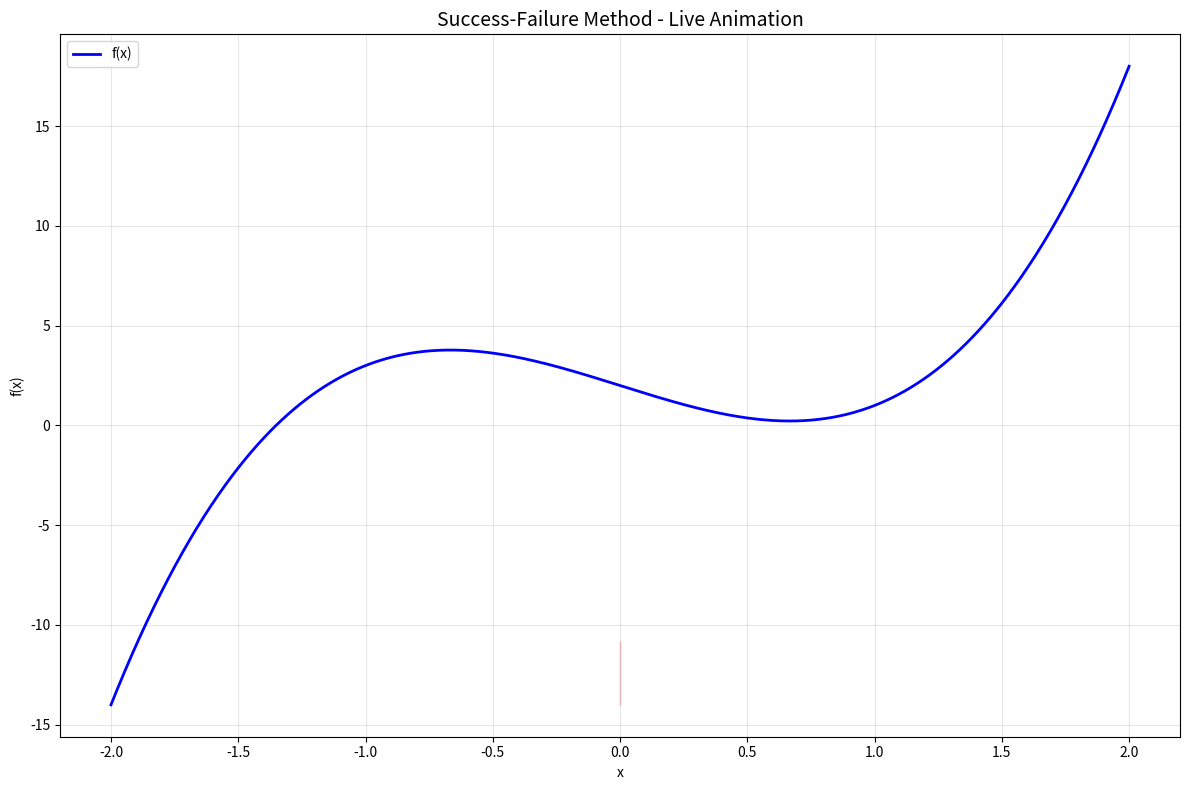
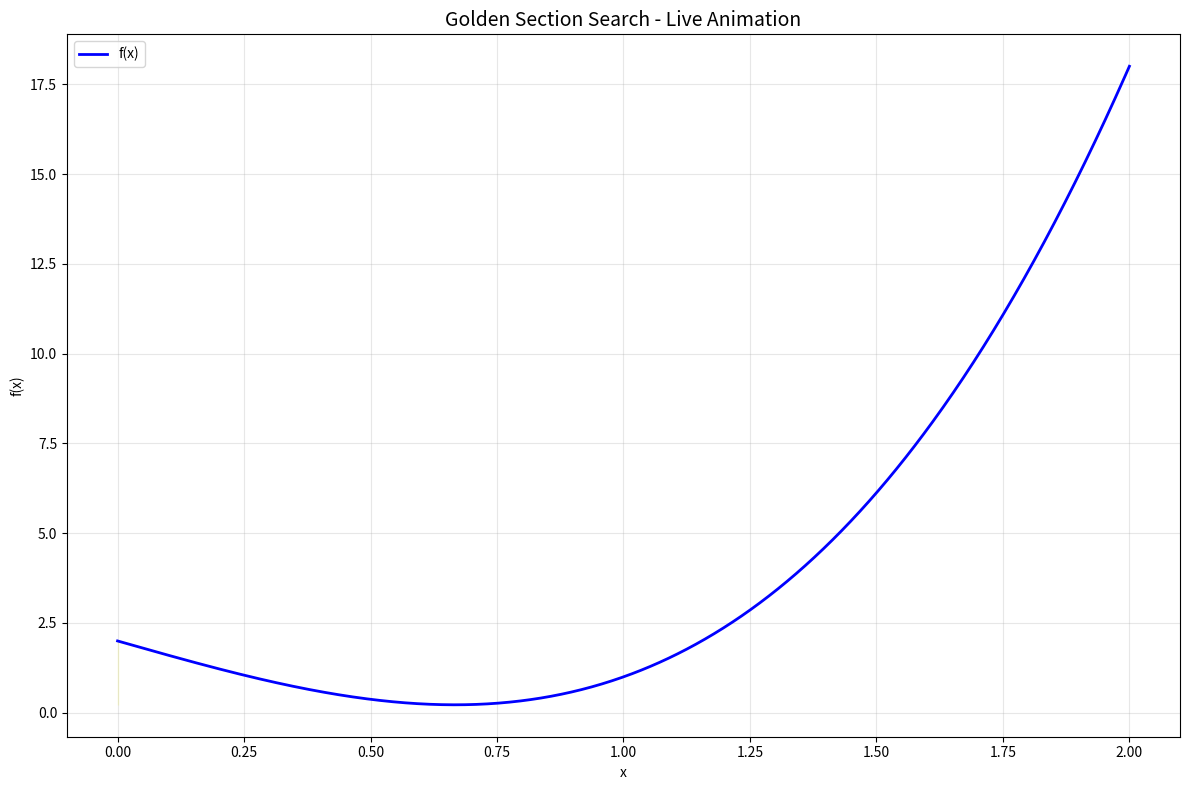
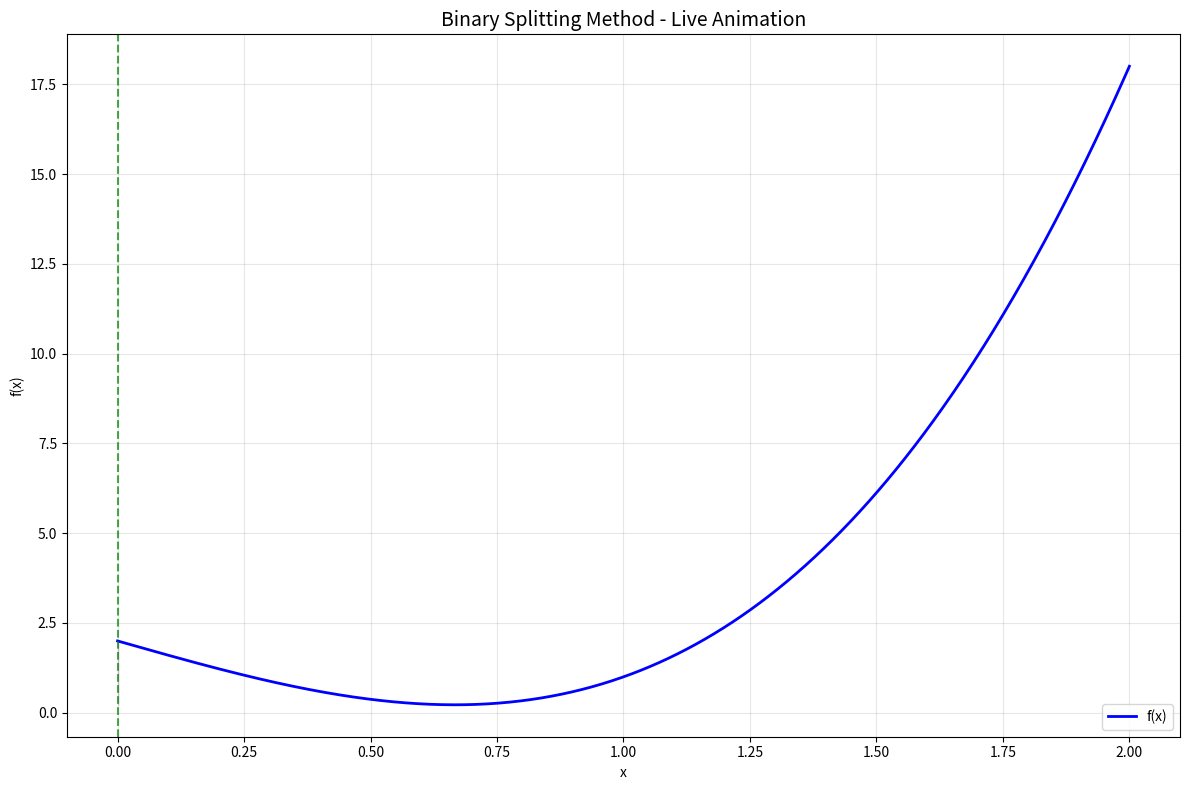
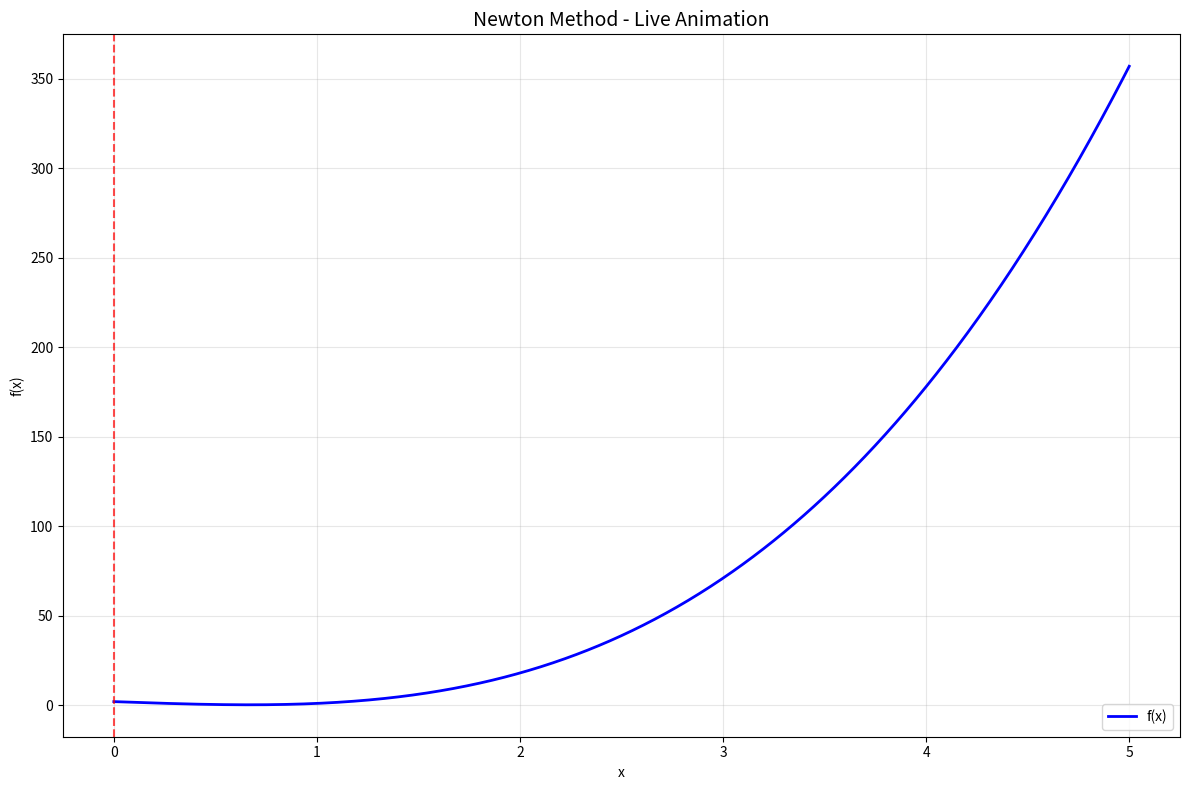
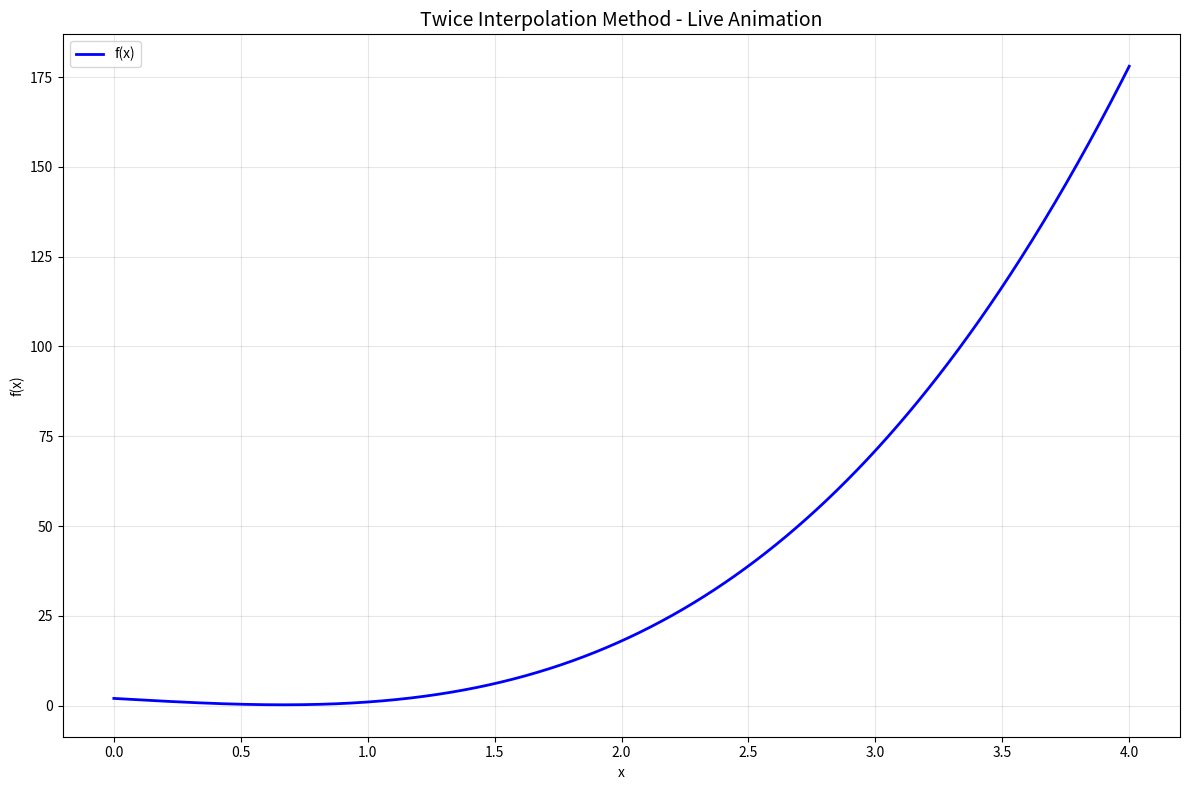

Reproduce these figures in Python, in order.
import numpy as np
import matplotlib.pyplot as plt
from matplotlib.animation import FuncAnimation
from matplotlib.patches import Rectangle
from typing import Callable, Tuple, List, Optional, Union, Dict, Any
import warnings
import sympy as sp

class OneDimensionalSearchingMethod:
    def __init__(self, eps: float) -> None:
        self.eps = eps
        self.history = {}
    
    def plot(self, method_name: str, f: Callable, x_range: Tuple[float, float]):
        """
        使用 FuncAnimation 动态绘制搜索过程
        """
        if method_name not in self.history:
            print(f"No history data found for {method_name}")
            return

        history_data = self.history[method_name]
        
        # 创建图形和坐标轴
        fig, ax = plt.subplots(figsize=(12, 8))
        
        # 确定x轴范围
        if x_range is None:
            if 'intervals' in history_data:
                intervals = history_data['intervals']
                x_min = min([min(interval) for interval in intervals]) - 0.5
                x_max = max([max(interval) for interval in intervals]) + 0.5
            elif 'points' in history_data:
                points = history_data['points']
                x_min = min(points) - 0.5
                x_max = max(points) + 0.5
            else:
                x_min, x_max = -2, 2
        else:
            x_min, x_max = x_range
        
        # 绘制函数曲线
        x_vals = np.linspace(x_min, x_max, 1000)
        y_vals = [f(x) for x in x_vals]
        ax.plot(x_vals, y_vals, 'b-', linewidth=2, label='f(x)')
        ax.set_xlabel('x')
        ax.set_ylabel('f(x)')
        ax.grid(True, alpha=0.3)
        ax.legend()

        # 根据方法名称调用相应的动画函数
        if method_name == 'golden_splitting':
            self._animate_golden_splitting(ax, history_data, f, x_min, x_max)
        elif method_name == 'success_failure':
            self._animate_success_failure(ax, history_data, f, x_min, x_max)
        elif method_name == 'binary_splitting':
            self._animate_binary_splitting(ax, history_data, f, x_min, x_max)
        elif method_name == 'newton':
            self._animate_newton(ax, history_data, f, x_min, x_max)
        elif method_name == 'twice_interpolation':
            self._animate_twice_interpolation(ax, history_data, f, x_min, x_max)

    def _animate_golden_splitting(self, ax, history_data, f, x_min, x_max):
        """动态展示黄金分割法"""
        points = history_data['points']
        
        # 初始化动态元素
        current_scatter = ax.scatter([], [], c='red', s=80, zorder=5, label='Current Points')
        best_scatter = ax.scatter([], [], c='green', s=100, marker='*', zorder=6, label='Best Point')
        
        # 获取y轴范围用于绘制区间
        y_vals = [f(x) for x in np.linspace(x_min, x_max, 100)]
        y_min, y_max = min(y_vals), max(y_vals)
        interval_height = (y_max - y_min) * 0.1  # 区间显示高度
        
        # 使用Rectangle来显示区间
        interval_rect = Rectangle((0, y_min), 0, interval_height, 
                                alpha=0.2, color='yellow', label='Search Interval')
        ax.add_patch(interval_rect)
        
        iteration_text = ax.text(0.02, 0.95, '', transform=ax.transAxes, fontsize=12,
                               bbox=dict(boxstyle="round,pad=0.3", facecolor="white", alpha=0.8))
        
        def update(frame):
            # 每4个点代表一次完整的迭代 (a, b, x1, x2)
            iter_num = frame // 4
            if iter_num * 4 + 3 >= len(points):
                return current_scatter, best_scatter, interval_rect, iteration_text
            
            # 获取当前迭代的四个关键点
            a = points[iter_num * 4]
            b = points[iter_num * 4 + 1]
            x1 = points[iter_num * 4 + 2]
            x2 = points[iter_num * 4 + 3]
            
            # 更新当前点
            current_x = [x1, x2]
            current_y = [f(x1), f(x2)]
            current_scatter.set_offsets(np.c_[current_x, current_y])
            
            # 更新搜索区间
            interval_rect.set_xy((a, y_min))
            interval_rect.set_width(b - a)
            
            # 找到当前最佳点
            all_points = points[:frame+1]
            all_y = [f(p) for p in all_points]
            if all_y:
                best_idx = np.argmin(all_y)
                best_x = all_points[best_idx]
                best_y = all_y[best_idx]
                best_scatter.set_offsets([[best_x, best_y]])
            
            iteration_text.set_text(f'Iteration: {iter_num + 1}\n'
                                  f'Interval: [{a:.3f}, {b:.3f}]\n'
                                  f'Length: {b-a:.3f}\n'
                                  f'x1: {x1:.3f}, x2: {x2:.3f}')
            
            return current_scatter, best_scatter, interval_rect, iteration_text

        # 创建动画
        frames = len(points) // 4
        anim = FuncAnimation(ax.figure, update, frames=frames, 
                            interval=1000, repeat_delay=2000, blit=False)
        
        ax.set_title('Golden Section Search - Live Animation', fontsize=14)
        plt.tight_layout()
        plt.show()

    def _animate_success_failure(self, ax, history_data, f, x_min, x_max):
        """动态展示成功失败法"""
        intervals = history_data['intervals']
        
        # 获取y轴范围
        y_vals = [f(x) for x in np.linspace(x_min, x_max, 100)]
        y_min, y_max = min(y_vals), max(y_vals)
        interval_height = (y_max - y_min) * 0.1
        
        # 初始化动态元素
        interval_rect = Rectangle((0, y_min), 0, interval_height, 
                                alpha=0.3, color='red', label='Current Interval')
        ax.add_patch(interval_rect)
        
        test_points = ax.scatter([], [], c='orange', s=60, zorder=5, label='Test Points')
        iteration_text = ax.text(0.02, 0.95, '', transform=ax.transAxes, fontsize=12,
                               bbox=dict(boxstyle="round,pad=0.3", facecolor="white", alpha=0.8))
        
        def update(frame):
            if frame >= len(intervals):
                return interval_rect, test_points, iteration_text
            
            # 获取当前区间
            a, b = intervals[frame]
            
            # 更新区间显示
            interval_rect.set_xy((a, y_min))
            interval_rect.set_width(b - a)
            
            # 显示测试点（区间端点）
            test_x = [a, b]
            test_y = [f(a), f(b)]
            test_points.set_offsets(np.c_[test_x, test_y])
            
            # 计算区间中点作为当前估计的最优点
            mid_point = (a + b) / 2
            
            iteration_text.set_text(f'Iteration: {frame + 1}\n'
                                  f'Interval: [{a:.3f}, {b:.3f}]\n'
                                  f'Length: {b-a:.3f}\n'
                                  f'Midpoint: {mid_point:.3f}\n'
                                  f'f(mid): {f(mid_point):.3f}')
            
            return interval_rect, test_points, iteration_text

        # 创建动画
        anim = FuncAnimation(ax.figure, update, frames=len(intervals), 
                            interval=800, repeat_delay=2000, blit=False)
        
        ax.set_title('Success-Failure Method - Live Animation', fontsize=14)
        plt.tight_layout()
        plt.show()

    def _animate_binary_splitting(self, ax, history_data, f, x_min, x_max):
        """动态展示二分法"""
        intervals = history_data['intervals']
        
        # 获取y轴范围
        y_vals = [f(x) for x in np.linspace(x_min, x_max, 100)]
        y_min, y_max = min(y_vals), max(y_vals)
        interval_height = (y_max - y_min) * 0.1
        
        # 初始化动态元素
        interval_rect = Rectangle((0, y_min), 0, interval_height, 
                                alpha=0.3, color='purple', label='Current Interval')
        ax.add_patch(interval_rect)
        
        midpoint_line = ax.axvline(0, color='green', linestyle='--', alpha=0.7, label='Midpoint')
        iteration_text = ax.text(0.02, 0.95, '', transform=ax.transAxes, fontsize=12,
                               bbox=dict(boxstyle="round,pad=0.3", facecolor="white", alpha=0.8))
        
        def update(frame):
            if frame >= len(intervals):
                return interval_rect, midpoint_line, iteration_text
            
            # 获取当前区间
            a, b = intervals[frame]
            mid_point = (a + b) / 2
            
            # 更新区间显示
            interval_rect.set_xy((a, y_min))
            interval_rect.set_width(b - a)
            
            # 更新中点线
            midpoint_line.set_xdata([mid_point])
            
            iteration_text.set_text(f'Iteration: {frame + 1}\n'
                                  f'Interval: [{a:.3f}, {b:.3f}]\n'
                                  f'Midpoint: {mid_point:.3f}\n'
                                  f'f(mid): {f(mid_point):.3f}\n'
                                  f'Interval Length: {b-a:.6f}')
            
            return interval_rect, midpoint_line, iteration_text

        # 创建动画
        anim = FuncAnimation(ax.figure, update, frames=len(intervals), 
                            interval=800, repeat_delay=2000, blit=False)
        
        ax.set_title('Binary Splitting Method - Live Animation', fontsize=14)
        plt.tight_layout()
        plt.show()
    
    def _animate_newton(self, ax, history_data, f, x_min, x_max):
        """动态展示牛顿法"""
        points = history_data['points']
        
        # 获取y轴范围
        y_vals = [f(x) for x in np.linspace(x_min, x_max, 100)]
        y_min, y_max = min(y_vals), max(y_vals)
        interval_height = (y_max - y_min) * 0.1
        
        # 初始化动态元素
        point_line = ax.axvline(0, color='red', linestyle='--', alpha=0.7, label='Current Point')
        iteration_text = ax.text(0.02, 0.95, '', transform=ax.transAxes, fontsize=12,
                               bbox=dict(boxstyle="round,pad=0.3", facecolor="white", alpha=0.8))
        
        def update(frame):
            if frame >= len(points):
                return point_line, iteration_text
            
            # 获取当前点
            x = points[frame]
            
            # 更新点线
            point_line.set_xdata([x])
            
            iteration_text.set_text(f'Iteration: {frame + 1}\n'
                                  f'Point: {x:.3f}\n'
                                  f'f(x): {f(x):.3f}')
            
            return point_line, iteration_text

        # 创建动画
        anim = FuncAnimation(ax.figure, update, frames=len(points), 
                            interval=800, repeat_delay=2000, blit=False)
        
        ax.set_title('Newton Method - Live Animation', fontsize=14)
        plt.tight_layout()
        plt.show()
    
    def _animate_twice_interpolation(self, ax, history_data, f, x_min, x_max):
        """动态展示二次插值法"""
        points = history_data['points']
        triples = history_data['triples']
        # 获取y轴范围
        y_vals = [f(x) for x in np.linspace(x_min, x_max, 100)]
        y_min, y_max = min(y_vals), max(y_vals)
        interval_height = (y_max - y_min) * 0.1
        
        # 初始化动态元素
        current_scatter = ax.scatter([], [], c='red', s=80, zorder=5, label='Current Points')
        iteration_text = ax.text(0.02, 0.95, '', transform=ax.transAxes, fontsize=12,
                               bbox=dict(boxstyle="round,pad=0.3", facecolor="white", alpha=0.8))
        
        def update(frame):
            if frame >= len(triples):
                return current_scatter, iteration_text
            
            # 获取当前三个点
            x1, x2, x3 = triples[frame]
            
            # 更新当前点
            current_x = [x1, x2, x3]
            current_x.sort()
            current_y = [f(x1), f(x2), f(x3)]
            current_scatter.set_offsets(np.c_[current_x, current_y])
            
            # current_scatter.set_color(['blue', 'red', 'blue'])
            # current_scatter.set_sizes([60, 100, 60])
            
            iteration_text.set_text(f'Iteration: {frame + 1}\n'
                                  f'Points: {x1:.3f}, {x2:.3f}, {x3:.3f}'
                                  f'\nf(x): {f(x1):.3f}, {f(x2):.3f}, {f(x3):.3f}'
                                  f'\nmin(f(x)): {min(current_y):.3f}')
            
            return current_scatter, iteration_text

        # 创建动画
        frames = len(triples)
        anim = FuncAnimation(ax.figure, update, frames=frames, 
                            interval=1000, repeat_delay=2000, blit=False)
        
        ax.set_title('Twice Interpolation Method - Live Animation', fontsize=14)
        plt.tight_layout()
        plt.show()

    # 原有的搜索方法保持不变
    def success_failure(self,
                        f: Callable,
                        a: float,
                        h: float,
                        max_iter: int = 1000
                        ) -> Tuple[float, float]:
        # 初始化历史记录
        self.history['success_failure'] = {
            'intervals': [],
            'final_interval': None
        }
        
        for i in range(max_iter):
            if f(a + h) < f(a):  # 前进运算
                if f(a + h) < f(a + 3 * h):
                    c = a
                    d = a + 3 * h
                    self.history['success_failure']['final_interval'] = (c, d)
                    self.history['success_failure']['intervals'].append((c, d))
                    return (c, d)
                a = a + h
            elif f(a) < f(a + h):  # 后退运算
                if f(a) < f(a - h / 4):
                    c = a - h / 4
                    d = a + h
                    self.history['success_failure']['final_interval'] = (c, d)
                    self.history['success_failure']['intervals'].append((c, d))
                    return (c, d)
                a = a - h / 4
            else:  # 无法确定方向
                raise ValueError("Choose an appropriate h.")
            
            # 记录当前区间
            current_interval = (a, a + 3 * h)
            self.history['success_failure']['intervals'].append(current_interval)
            h *= 2
            c = a
            d = a + h
        # 超过最大迭代次数
        self.history['success_failure']['final_interval'] = (c, d)
        warnings.warn("Maximum iterations reached without finding an interval.")
        return (c, d)
    
    def golden_splitting(self,
                         f: Callable,
                         a: float,
                         b: float,
                         ) -> float:
        assert a < b, "a must be less than b."
        
        # 初始化历史记录
        self.history['golden_splitting'] = {
            'points': [],
            'final_point': None
        }
        
        t = (np.sqrt(5) - 1) / 2
        x1 = a + (1 - t) * (b - a)
        x2 = a + t * (b - a)
        
        # 记录初始点
        self.history['golden_splitting']['points'].extend([a, b, x1, x2])
        
        while True:
            if f(x1) < f(x2):
                b = x2
                x2 = x1
                x1 = a + (1 - t) * (b - a)
            else:
                a = x1
                x1 = x2
                x2 = a + t * (b - a)
            
            # 记录当前点
            self.history['golden_splitting']['points'].extend([a, b, x1, x2])
            
            if abs(b - a) < self.eps:
                x_final = (a + b) / 2
                self.history['golden_splitting']['final_point'] = x_final
                self.history['golden_splitting']['points'].append(x_final)
                return x_final
    
    def binary_splitting(self,
                         df_dx: Callable,
                         a: float,
                         b: float,
                         ) -> float:
        # 初始化历史记录
        self.history['binary_splitting'] = {
            'intervals': [],
            'final_point': None
        }
        
        # 记录初始区间
        self.history['binary_splitting']['intervals'].append((a, b))
        
        while True:
            x0 = (a + b) / 2
            derivative = df_dx(x0)
            
            if derivative < 0:
                a = x0
            elif derivative > 0:
                b = x0
            else:
                self.history['binary_splitting']['final_point'] = x0
                return x0
            
            # 记录当前区间
            self.history['binary_splitting']['intervals'].append((a, b))
            
            if abs(b - a) < self.eps:
                x_final = (a + b) / 2
                self.history['binary_splitting']['final_point'] = x_final
                return x_final
    
    def newton(self,
               f: Callable,
               df_dx: Callable,
               d2f_dx2: Callable,
               x1: float,
               ):
        # 初始化历史记录
        self.history['newton'] = {
            'points': [x1],
            'final_point': None
        }
        while True:
            x2 = x1 - df_dx(x1) / d2f_dx2(x1)
            # 记录当前点
            self.history['newton']['points'].append(x2)
            if abs(x2 - x1) < self.eps:
                self.history['newton']['final_point'] = x2
                return x2
            x1 = x2
    
    def twice_interpolation(self,
                             f: Callable,
                             x1: float,
                             x2: float,
                             x3: float,
                             ):
        assert not f(x1) < f(x2) or f(x2) > f(x3), "不满足两头大中间小"
        self.history['twice_interpolation'] = {
            'points': sorted([x1, x2, x3]),
            'triples': [sorted([x1, x2, x3])],
            'final_point': None
        }
        while True:
            A = np.array([[1, x1, x1 ** 2], [1, x2, x2 ** 2], [1, x3, x3 ** 2]])
            b = np.array([f(x1), f(x2), f(x3)])
            X = np.linalg.solve(A, b)
            a0 = X[0]
            a1 = X[1]
            a2 = X[2]
            x = -a1 / (2 * a2)
            if abs(x - x2) < self.eps:
                final_point = x if f(x) < f(x2) else x2
                self.history['twice_interpolation']['final_point'] = final_point
                final_triple  = sorted([x1, x2, x])
                if final_triple not in self.history['twice_interpolation']['triples']:
                    self.history['twice_interpolation']['triples'].append(final_triple)
                if final_point not in self.history['twice_interpolation']['points']:
                    self.history['twice_interpolation']['points'].append(final_point)
                    self.history['twice_interpolation']['points'].sort()
                return final_point
            arr = [x1, x2, x3, x]
            arr.sort()
            if f(x2) > f(x):
                # 记录当前点
                index = arr.index(x)
                x2 = x
                x1 = arr[max(0, index - 1)]
                x3 = arr[min(len(arr) - 1, index + 1)]
            else:
                # 记录当前点
                index = arr.index(x2)
                x1 = arr[max(0, index - 1)]
                x3 = arr[min(len(arr) - 1, index + 1)]
            new_triple = sorted([x1, x2, x3])
            if new_triple not in self.history['twice_interpolation']['triples']:
                self.history['twice_interpolation']['triples'].append(new_triple)
            for point in arr:
                if point not in self.history['twice_interpolation']['points']:
                    self.history['twice_interpolation']['points'].append(point)
            self.history['twice_interpolation']['points'].sort()
    


def main():
    method = OneDimensionalSearchingMethod(eps=0.2)
    
    def f():
        x = sp.symbols('x')
        # fx_expr = x ** 3 - 2 * x + 1
        # fx_expr = x ** 4 - 4 * x ** 3 - 6 * x ** 2 - 16 * x + 4
        fx_expr = 3 * x ** 3 - 4 * x + 2
        # fx_expr = sp.sympify(input("请输入函数表达式："))
        fx = sp.lambdify(x, fx_expr, 'numpy')
        df_dx_expr = sp.diff(fx_expr, x)
        df_dx = sp.lambdify(x, df_dx_expr, 'numpy')
        d2f_dx2_expr = sp.diff(df_dx_expr, x)
        d2f_dx2 = sp.lambdify(x, d2f_dx2_expr, 'numpy')
        print(f"Function: {fx_expr}")
        return fx, df_dx, d2f_dx2
    
    fx, df_dx, d2f_dx2 = f()
    
    print("Testing Success-Failure Method:")
    a = -1 / 2
    h = 1 / 2
    interval = method.success_failure(fx, a, h)
    print(f"Found interval: {interval}")
    method.plot('success_failure', fx, x_range=(-2, 2))
    
    print("\nTesting Golden Section Search:")
    x_final_golden = method.golden_splitting(fx, 0, 2)
    print(f"Found minimum at x = {x_final_golden}, f(x) = {fx(x_final_golden)}")
    method.plot('golden_splitting', fx, x_range=(0, 2))
    
    print("\nTesting Binary Search:")
    x_final_binary = method.binary_splitting(df_dx, 0, 2)
    print(f"Found minimum at x = {x_final_binary}, f(x) = {fx(x_final_binary)}")
    method.plot('binary_splitting', fx, x_range=(0, 2))
    
    print("\nTesting Newton's Method:")
    x_final_newton = method.newton(fx, df_dx, d2f_dx2, 6)
    print(f"Found minimum at x = {x_final_newton}, f(x) = {fx(x_final_newton)}")
    method.plot('newton', fx, x_range=(0, 5))
    
    print("\nTesting Twice Interpolation:")
    x_final_twice = method.twice_interpolation(fx, 0, 1, 3)
    print(f"Found minimum at x = {x_final_twice}, f(x) = {fx(x_final_twice)}")
    method.plot('twice_interpolation', fx, x_range=(0, 4))


if __name__ == '__main__':
    main()
